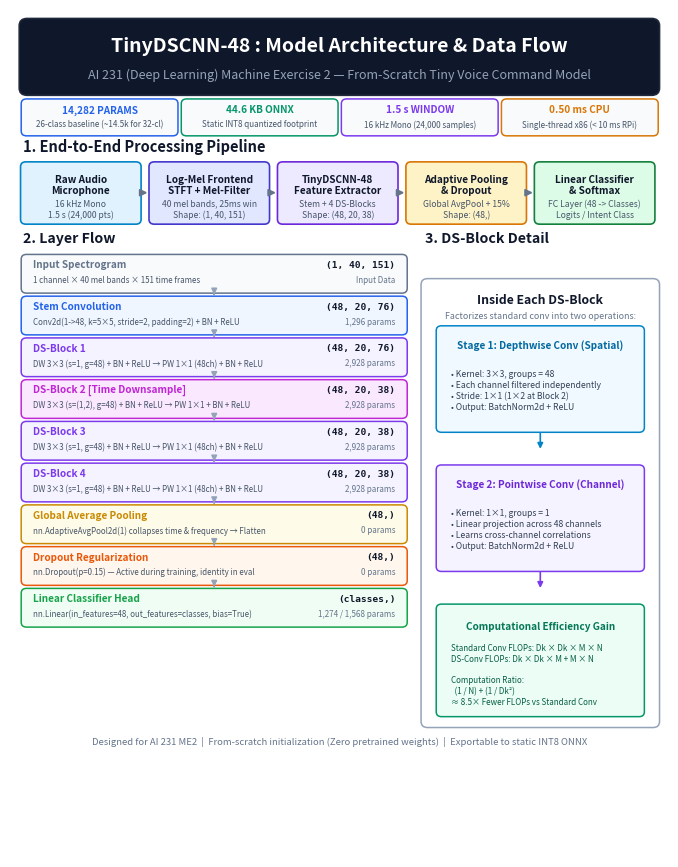
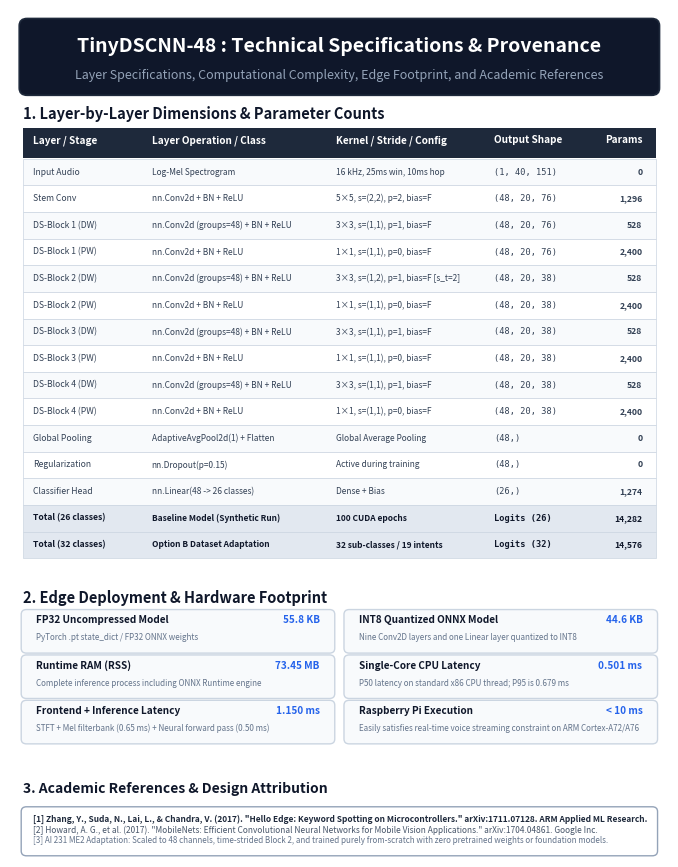

Recreate these plots in Python, in order.
"""
Generates publication-quality architecture diagram PDF and PNG for TinyDSCNN-48.
AI 231 Machine Exercise 2 - Tiny Voice Command Model.
"""
from pathlib import Path
import matplotlib
matplotlib.use("Agg")
import matplotlib.pyplot as plt
import matplotlib.patches as patches
from matplotlib.backends.backend_pdf import PdfPages

OUT_DIR = Path(r"C:\Users\danda\Desktop\MEng AI Notebooks\AI 222 231\AI 231\Dumalaog_ME2 - Tiny Voice Command Model\docs")
OUT_DIR.mkdir(parents=True, exist_ok=True)
PDF_PATH = OUT_DIR.parent / "TinyDSCNN48_Architecture.pdf"
PNG_PATH = OUT_DIR / "tinydscnn48_architecture.png"

def draw_page_1(fig):
    ax = fig.add_subplot(111)
    ax.set_xlim(0, 100)
    ax.set_ylim(0, 140)
    ax.axis("off")

    # Header Banner
    header_box = patches.FancyBboxPatch((2, 126.5), 96, 11.5, boxstyle="round,pad=0.6,rounding_size=1.2",
                                        edgecolor="#1e293b", facecolor="#0f172a", lw=1.2)
    ax.add_patch(header_box)
    ax.text(50, 134.0, "TinyDSCNN-48 : Model Architecture & Data Flow",
            ha="center", va="center", color="#ffffff", fontsize=14, fontweight="bold", family="sans-serif")
    ax.text(50, 129.2, "AI 231 (Deep Learning) Machine Exercise 2 — From-Scratch Tiny Voice Command Model",
            ha="center", va="center", color="#94a3b8", fontsize=9.0, family="sans-serif")

    # Badges / Spec row (4 neat cards)
    badges = [
        ("14,282 PARAMS", "26-class baseline (~14.5k for 32-cl)", "#2563eb"),
        ("44.6 KB ONNX", "Static INT8 quantized footprint", "#059669"),
        ("1.5 s WINDOW", "16 kHz Mono (24,000 samples)", "#7c3aed"),
        ("0.50 ms CPU", "Single-thread x86 (< 10 ms RPi)", "#d97706")
    ]
    for i, (top_txt, sub_txt, col) in enumerate(badges):
        x = 2 + i * 24.3
        badge = patches.FancyBboxPatch((x, 119.5), 23.2, 5.5, boxstyle="round,pad=0.3,rounding_size=0.8",
                                      edgecolor=col, facecolor="#f8fafc", lw=1.1)
        ax.add_patch(badge)
        ax.text(x + 11.6, 123.4, top_txt, ha="center", va="center", color=col, fontsize=7.2, fontweight="bold")
        ax.text(x + 11.6, 121.0, sub_txt, ha="center", va="center", color="#475569", fontsize=5.8)

    # -------------------------------------------------------------
    # SECTION 1: END-TO-END AUDIO PIPELINE (TOP HORIZONTAL)
    # -------------------------------------------------------------
    ax.text(2, 116.5, "1. End-to-End Processing Pipeline", fontsize=10.5, fontweight="bold", color="#0f172a")

    pipeline_steps = [
        ("Raw Audio\nMicrophone", "16 kHz Mono\n1.5 s (24,000 pts)", "#e0f2fe", "#0284c7"),
        ("Log-Mel Frontend\nSTFT + Mel-Filter", "40 mel bands, 25ms win\nShape: (1, 40, 151)", "#e0e7ff", "#4338ca"),
        ("TinyDSCNN-48\nFeature Extractor", "Stem + 4 DS-Blocks\nShape: (48, 20, 38)", "#ede9fe", "#6d28d9"),
        ("Adaptive Pooling\n& Dropout", "Global AvgPool + 15%\nShape: (48,)", "#fef3c7", "#d97706"),
        ("Linear Classifier\n& Softmax", "FC Layer (48 -> Classes)\nLogits / Intent Class", "#dcfce7", "#15803d")
    ]

    for i, (title, desc, bg, border) in enumerate(pipeline_steps):
        px = 2 + i * 19.5
        box = patches.FancyBboxPatch((px, 105), 17.5, 9.5, boxstyle="round,pad=0.4,rounding_size=0.8",
                                     edgecolor=border, facecolor=bg, lw=1.2)
        ax.add_patch(box)
        ax.text(px + 8.75, 111.0, title, ha="center", va="center", color="#0f172a", fontsize=7.2, fontweight="bold")
        ax.text(px + 8.75, 107.0, desc, ha="center", va="center", color="#475569", fontsize=6.2)

        if i < len(pipeline_steps) - 1:
            ax.annotate("", xy=(px + 17.5 + 1.8, 109.8), xytext=(px + 17.5 + 0.1, 109.8),
                        arrowprops=dict(arrowstyle="-|>", lw=1.4, color="#64748b", mutation_scale=10))

    # -------------------------------------------------------------
    # SECTION 2: NEURAL NETWORK STAGES (LEFT SIDE)
    # -------------------------------------------------------------
    ax.text(2, 101.5, "2. Layer Flow", fontsize=10.2, fontweight="bold", color="#0f172a")

    stages = [
        ("Input Spectrogram", "1 channel × 40 mel bands × 151 time frames", "(1, 40, 151)", "#f8fafc", "#64748b", "Input Data"),
        ("Stem Convolution", "Conv2d(1->48, k=5×5, stride=2, padding=2) + BN + ReLU", "(48, 20, 76)", "#eff6ff", "#2563eb", "1,296 params"),
        ("DS-Block 1", "DW 3×3 (s=1, g=48) + BN + ReLU → PW 1×1 (48ch) + BN + ReLU", "(48, 20, 76)", "#f5f3ff", "#7c3aed", "2,928 params"),
        ("DS-Block 2 [Time Downsample]", "DW 3×3 (s=(1,2), g=48) + BN + ReLU → PW 1×1 + BN + ReLU", "(48, 20, 38)", "#fae8ff", "#c026d3", "2,928 params"),
        ("DS-Block 3", "DW 3×3 (s=1, g=48) + BN + ReLU → PW 1×1 (48ch) + BN + ReLU", "(48, 20, 38)", "#f5f3ff", "#7c3aed", "2,928 params"),
        ("DS-Block 4", "DW 3×3 (s=1, g=48) + BN + ReLU → PW 1×1 (48ch) + BN + ReLU", "(48, 20, 38)", "#f5f3ff", "#7c3aed", "2,928 params"),
        ("Global Average Pooling", "nn.AdaptiveAvgPool2d(1) collapses time & frequency → Flatten", "(48,)", "#fefce8", "#ca8a04", "0 params"),
        ("Dropout Regularization", "nn.Dropout(p=0.15) — Active during training, identity in eval", "(48,)", "#fff7ed", "#ea580c", "0 params"),
        ("Linear Classifier Head", "nn.Linear(in_features=48, out_features=classes, bias=True)", "(classes,)", "#f0fdf4", "#16a34a", "1,274 / 1,568 params")
    ]

    sy = 93.5
    sh = 5.8
    gap = 1.1
    for idx, (s_name, s_op, s_shape, s_bg, s_bc, s_param) in enumerate(stages):
        cur_y = sy - idx * (sh + gap)
        box = patches.FancyBboxPatch((2, cur_y), 58, sh, boxstyle="round,pad=0.3,rounding_size=0.8",
                                     edgecolor=s_bc, facecolor=s_bg, lw=1.1)
        ax.add_patch(box)

        # Left Column: Layer name (top) and Operation details (bottom)
        ax.text(3.5, cur_y + 4.3, s_name, ha="left", va="center", color=s_bc, fontsize=7.2, fontweight="bold")
        ax.text(3.5, cur_y + 1.8, s_op, ha="left", va="center", color="#475569", fontsize=5.7)

        # Right Column: Output Shape (top) and Params (bottom), neatly right-aligned
        ax.text(58.5, cur_y + 4.3, s_shape, ha="right", va="center", color="#0f172a", fontsize=6.8, fontweight="bold", family="monospace")
        ax.text(58.5, cur_y + 1.8, s_param, ha="right", va="center", color="#64748b", fontsize=5.8)

        if idx < len(stages) - 1:
            ax.annotate("", xy=(31, cur_y - gap + 0.1), xytext=(31, cur_y),
                        arrowprops=dict(arrowstyle="-|>", lw=1.2, color="#94a3b8", mutation_scale=8))

    # -------------------------------------------------------------
    # SECTION 3: DEPTHWISE SEPARABLE CALLOUT (RIGHT SIDE)
    # -------------------------------------------------------------
    ax.text(63, 101.5, "3. DS-Block Detail", fontsize=10.2, fontweight="bold", color="#0f172a")

    callout_box = patches.FancyBboxPatch((63, 22), 35, 73, boxstyle="round,pad=0.6,rounding_size=1.0",
                                         edgecolor="#94a3b8", facecolor="#ffffff", lw=1.1)
    ax.add_patch(callout_box)

    ax.text(80.5, 92.0, "Inside Each DS-Block", ha="center", va="center", color="#0f172a", fontsize=8.8, fontweight="bold")
    ax.text(80.5, 89.3, "Factorizes standard conv into two operations:", ha="center", va="center", color="#64748b", fontsize=6.4)

    # Sub-block 1: Depthwise
    dw_box = patches.FancyBboxPatch((65, 70.5), 31, 17, boxstyle="round,pad=0.3,rounding_size=0.8",
                                    edgecolor="#0284c7", facecolor="#f0f9ff", lw=1.1)
    ax.add_patch(dw_box)
    ax.text(80.5, 84.5, "Stage 1: Depthwise Conv (Spatial)", ha="center", va="center", color="#0369a1", fontsize=7.2, fontweight="bold")
    dw_desc = "• Kernel: 3×3, groups = 48\n• Each channel filtered independently\n• Stride: 1×1 (1×2 at Block 2)\n• Output: BatchNorm2d + ReLU"
    ax.text(67.0, 77.0, dw_desc, ha="left", va="center", color="#334155", fontsize=6.2, linespacing=1.3)

    ax.annotate("", xy=(80.5, 67.0), xytext=(80.5, 70.5), arrowprops=dict(arrowstyle="-|>", lw=1.2, color="#0284c7", mutation_scale=8))

    # Sub-block 2: Pointwise
    pw_box = patches.FancyBboxPatch((65, 47.5), 31, 17, boxstyle="round,pad=0.3,rounding_size=0.8",
                                    edgecolor="#7c3aed", facecolor="#f5f3ff", lw=1.1)
    ax.add_patch(pw_box)
    ax.text(80.5, 61.5, "Stage 2: Pointwise Conv (Channel)", ha="center", va="center", color="#6d28d9", fontsize=7.2, fontweight="bold")
    pw_desc = "• Kernel: 1×1, groups = 1\n• Linear projection across 48 channels\n• Learns cross-channel correlations\n• Output: BatchNorm2d + ReLU"
    ax.text(67.0, 54.0, pw_desc, ha="left", va="center", color="#334155", fontsize=6.2, linespacing=1.3)

    ax.annotate("", xy=(80.5, 44.0), xytext=(80.5, 47.5), arrowprops=dict(arrowstyle="-|>", lw=1.2, color="#7c3aed", mutation_scale=8))

    # Efficiency math card
    eff_box = patches.FancyBboxPatch((65, 23.5), 31, 18, boxstyle="round,pad=0.3,rounding_size=0.8",
                                     edgecolor="#059669", facecolor="#ecfdf5", lw=1.1)
    ax.add_patch(eff_box)
    ax.text(80.5, 38.0, "Computational Efficiency Gain", ha="center", va="center", color="#047857", fontsize=7.2, fontweight="bold")
    eff_desc = "Standard Conv FLOPs: Dk × Dk × M × N\nDS-Conv FLOPs: Dk × Dk × M + M × N\n\nComputation Ratio:\n  (1 / N) + (1 / Dk²)\n≈ 8.5× Fewer FLOPs vs Standard Conv"
    ax.text(67.0, 30.0, eff_desc, ha="left", va="center", color="#065f46", fontsize=5.8, linespacing=1.25)

    # Footer note
    ax.text(50, 19, "Designed for AI 231 ME2  |  From-scratch initialization (Zero pretrained weights)  |  Exportable to static INT8 ONNX",
            ha="center", va="center", color="#64748b", fontsize=6.8, style="italic")

def draw_page_2(fig):
    ax = fig.add_subplot(111)
    ax.set_xlim(0, 100)
    ax.set_ylim(0, 140)
    ax.axis("off")

    # Header Banner
    header_box = patches.FancyBboxPatch((2, 126.5), 96, 11.5, boxstyle="round,pad=0.6,rounding_size=1.2",
                                        edgecolor="#1e293b", facecolor="#0f172a", lw=1.2)
    ax.add_patch(header_box)
    ax.text(50, 134.0, "TinyDSCNN-48 : Technical Specifications & Provenance",
            ha="center", va="center", color="#ffffff", fontsize=14, fontweight="bold", family="sans-serif")
    ax.text(50, 129.2, "Layer Specifications, Computational Complexity, Edge Footprint, and Academic References",
            ha="center", va="center", color="#94a3b8", fontsize=9.0, family="sans-serif")

    # -------------------------------------------------------------
    # SECTION 1: LAYER TABLE
    # -------------------------------------------------------------
    ax.text(2, 122.0, "1. Layer-by-Layer Dimensions & Parameter Counts", fontsize=10.5, fontweight="bold", color="#0f172a")

    hdr_box = patches.Rectangle((2, 115.5), 96, 5.0, facecolor="#1e293b", edgecolor="none")
    ax.add_patch(hdr_box)
    ax.text(3.5, 118.0, "Layer / Stage", color="#ffffff", fontsize=7.2, fontweight="bold")
    ax.text(21.5, 118.0, "Layer Operation / Class", color="#ffffff", fontsize=7.2, fontweight="bold")
    ax.text(49.5, 118.0, "Kernel / Stride / Config", color="#ffffff", fontsize=7.2, fontweight="bold")
    ax.text(73.5, 118.0, "Output Shape", color="#ffffff", fontsize=7.2, fontweight="bold")
    ax.text(96.0, 118.0, "Params", color="#ffffff", fontsize=7.2, fontweight="bold", ha="right")

    table_rows = [
        ("Input Audio", "Log-Mel Spectrogram", "16 kHz, 25ms win, 10ms hop", "(1, 40, 151)", "0"),
        ("Stem Conv", "nn.Conv2d + BN + ReLU", "5×5, s=(2,2), p=2, bias=F", "(48, 20, 76)", "1,296"),
        ("DS-Block 1 (DW)", "nn.Conv2d (groups=48) + BN + ReLU", "3×3, s=(1,1), p=1, bias=F", "(48, 20, 76)", "528"),
        ("DS-Block 1 (PW)", "nn.Conv2d + BN + ReLU", "1×1, s=(1,1), p=0, bias=F", "(48, 20, 76)", "2,400"),
        ("DS-Block 2 (DW)", "nn.Conv2d (groups=48) + BN + ReLU", "3×3, s=(1,2), p=1, bias=F [s_t=2]", "(48, 20, 38)", "528"),
        ("DS-Block 2 (PW)", "nn.Conv2d + BN + ReLU", "1×1, s=(1,1), p=0, bias=F", "(48, 20, 38)", "2,400"),
        ("DS-Block 3 (DW)", "nn.Conv2d (groups=48) + BN + ReLU", "3×3, s=(1,1), p=1, bias=F", "(48, 20, 38)", "528"),
        ("DS-Block 3 (PW)", "nn.Conv2d + BN + ReLU", "1×1, s=(1,1), p=0, bias=F", "(48, 20, 38)", "2,400"),
        ("DS-Block 4 (DW)", "nn.Conv2d (groups=48) + BN + ReLU", "3×3, s=(1,1), p=1, bias=F", "(48, 20, 38)", "528"),
        ("DS-Block 4 (PW)", "nn.Conv2d + BN + ReLU", "1×1, s=(1,1), p=0, bias=F", "(48, 20, 38)", "2,400"),
        ("Global Pooling", "AdaptiveAvgPool2d(1) + Flatten", "Global Average Pooling", "(48,)", "0"),
        ("Regularization", "nn.Dropout(p=0.15)", "Active during training", "(48,)", "0"),
        ("Classifier Head", "nn.Linear(48 -> 26 classes)", "Dense + Bias", "(26,)", "1,274"),
        ("Total (26 classes)", "Baseline Model (Synthetic Run)", "100 CUDA epochs", "Logits (26)", "14,282"),
        ("Total (32 classes)", "Option B Dataset Adaptation", "32 sub-classes / 19 intents", "Logits (32)", "14,576")
    ]

    ty = 111.0
    for idx, (stg, op, cfg, shp, prm) in enumerate(table_rows):
        is_total = "Total" in stg
        bg = "#e2e8f0" if is_total else ("#f8fafc" if idx % 2 == 0 else "#ffffff")
        rect = patches.Rectangle((2, ty), 96, 4.4, facecolor=bg, edgecolor="#cbd5e1", lw=0.5)
        ax.add_patch(rect)

        fw = "bold" if is_total else "normal"
        tc = "#0f172a" if is_total else "#334155"

        ax.text(3.5, ty + 2.2, stg, color=tc, fontsize=6.2, fontweight=fw, va="center")
        ax.text(21.5, ty + 2.2, op, color=tc, fontsize=6.0, fontweight=fw, va="center")
        ax.text(49.5, ty + 2.2, cfg, color=tc, fontsize=6.0, fontweight=fw, va="center")
        ax.text(73.5, ty + 2.2, shp, color=tc, fontsize=6.2, fontweight="bold" if is_total else "normal", family="monospace", va="center")
        ax.text(96.0, ty + 2.2, prm, color=tc, fontsize=6.2, fontweight="bold", ha="right", va="center")
        ty -= 4.4

    # -------------------------------------------------------------
    # SECTION 2: EDGE DEPLOYMENT SPECIFICATIONS
    # -------------------------------------------------------------
    ax.text(2, 42.0, "2. Edge Deployment & Hardware Footprint", fontsize=10.5, fontweight="bold", color="#0f172a")

    specs = [
        ("FP32 Uncompressed Model", "55.8 KB", "PyTorch .pt state_dict / FP32 ONNX weights"),
        ("INT8 Quantized ONNX Model", "44.6 KB", "Nine Conv2D layers and one Linear layer quantized to INT8"),
        ("Runtime RAM (RSS)", "73.45 MB", "Complete inference process including ONNX Runtime engine"),
        ("Single-Core CPU Latency", "0.501 ms", "P50 latency on standard x86 CPU thread; P95 is 0.679 ms"),
        ("Frontend + Inference Latency", "1.150 ms", "STFT + Mel filterbank (0.65 ms) + Neural forward pass (0.50 ms)"),
        ("Raspberry Pi Execution", "< 10 ms", "Easily satisfies real-time voice streaming constraint on ARM Cortex-A72/A76")
    ]

    for idx, (title, val, desc) in enumerate(specs):
        col = idx % 2
        row = idx // 2
        bx = 2 + col * 49
        by = 34 - row * 7.5
        box = patches.FancyBboxPatch((bx, by), 47, 6.6, boxstyle="round,pad=0.3,rounding_size=0.8",
                                     edgecolor="#cbd5e1", facecolor="#f8fafc", lw=1.0)
        ax.add_patch(box)
        ax.text(bx + 2, by + 4.6, title, color="#0f172a", fontsize=7.2, fontweight="bold")
        ax.text(bx + 45, by + 4.6, val, color="#2563eb", fontsize=7.2, fontweight="bold", ha="right")
        ax.text(bx + 2, by + 1.8, desc, color="#64748b", fontsize=5.8)

    # -------------------------------------------------------------
    # SECTION 3: ACADEMIC REFERENCES & PROVENANCE
    # -------------------------------------------------------------
    ax.text(2, 10.5, "3. Academic References & Design Attribution", fontsize=10.0, fontweight="bold", color="#0f172a")

    ref_box = patches.FancyBboxPatch((2, 0.5), 96, 7.5, boxstyle="round,pad=0.3,rounding_size=0.8",
                                     edgecolor="#94a3b8", facecolor="#ffffff", lw=1.0)
    ax.add_patch(ref_box)
    ax.text(3.5, 5.8, "[1] Zhang, Y., Suda, N., Lai, L., & Chandra, V. (2017). \"Hello Edge: Keyword Spotting on Microcontrollers.\" arXiv:1711.07128. ARM Applied ML Research.",
            color="#1e293b", fontsize=6.0, fontweight="bold")
    ax.text(3.5, 4.0, "[2] Howard, A. G., et al. (2017). \"MobileNets: Efficient Convolutional Neural Networks for Mobile Vision Applications.\" arXiv:1704.04861. Google Inc.",
            color="#475569", fontsize=6.0)
    ax.text(3.5, 2.3, "[3] AI 231 ME2 Adaptation: Scaled to 48 channels, time-strided Block 2, and trained purely from-scratch with zero pretrained weights or foundation models.",
            color="#64748b", fontsize=5.8, style="italic")

def generate():
    print("Regenerating TinyDSCNN-48 PDF and PNG...")
    with PdfPages(PDF_PATH) as pdf:
        # Page 1: Architecture & Block Diagram
        fig1 = plt.figure(figsize=(8.5, 11), dpi=300)
        draw_page_1(fig1)
        pdf.savefig(fig1, bbox_inches="tight")
        fig1.savefig(PNG_PATH, dpi=300, bbox_inches="tight")
        plt.close(fig1)

        # Page 2: Specs & References Table
        fig2 = plt.figure(figsize=(8.5, 11), dpi=300)
        draw_page_2(fig2)
        pdf.savefig(fig2, bbox_inches="tight")
        plt.close(fig2)

    print(f"Generated PDF: {PDF_PATH}")
    print(f"Generated PNG: {PNG_PATH}")

if __name__ == "__main__":
    generate()
